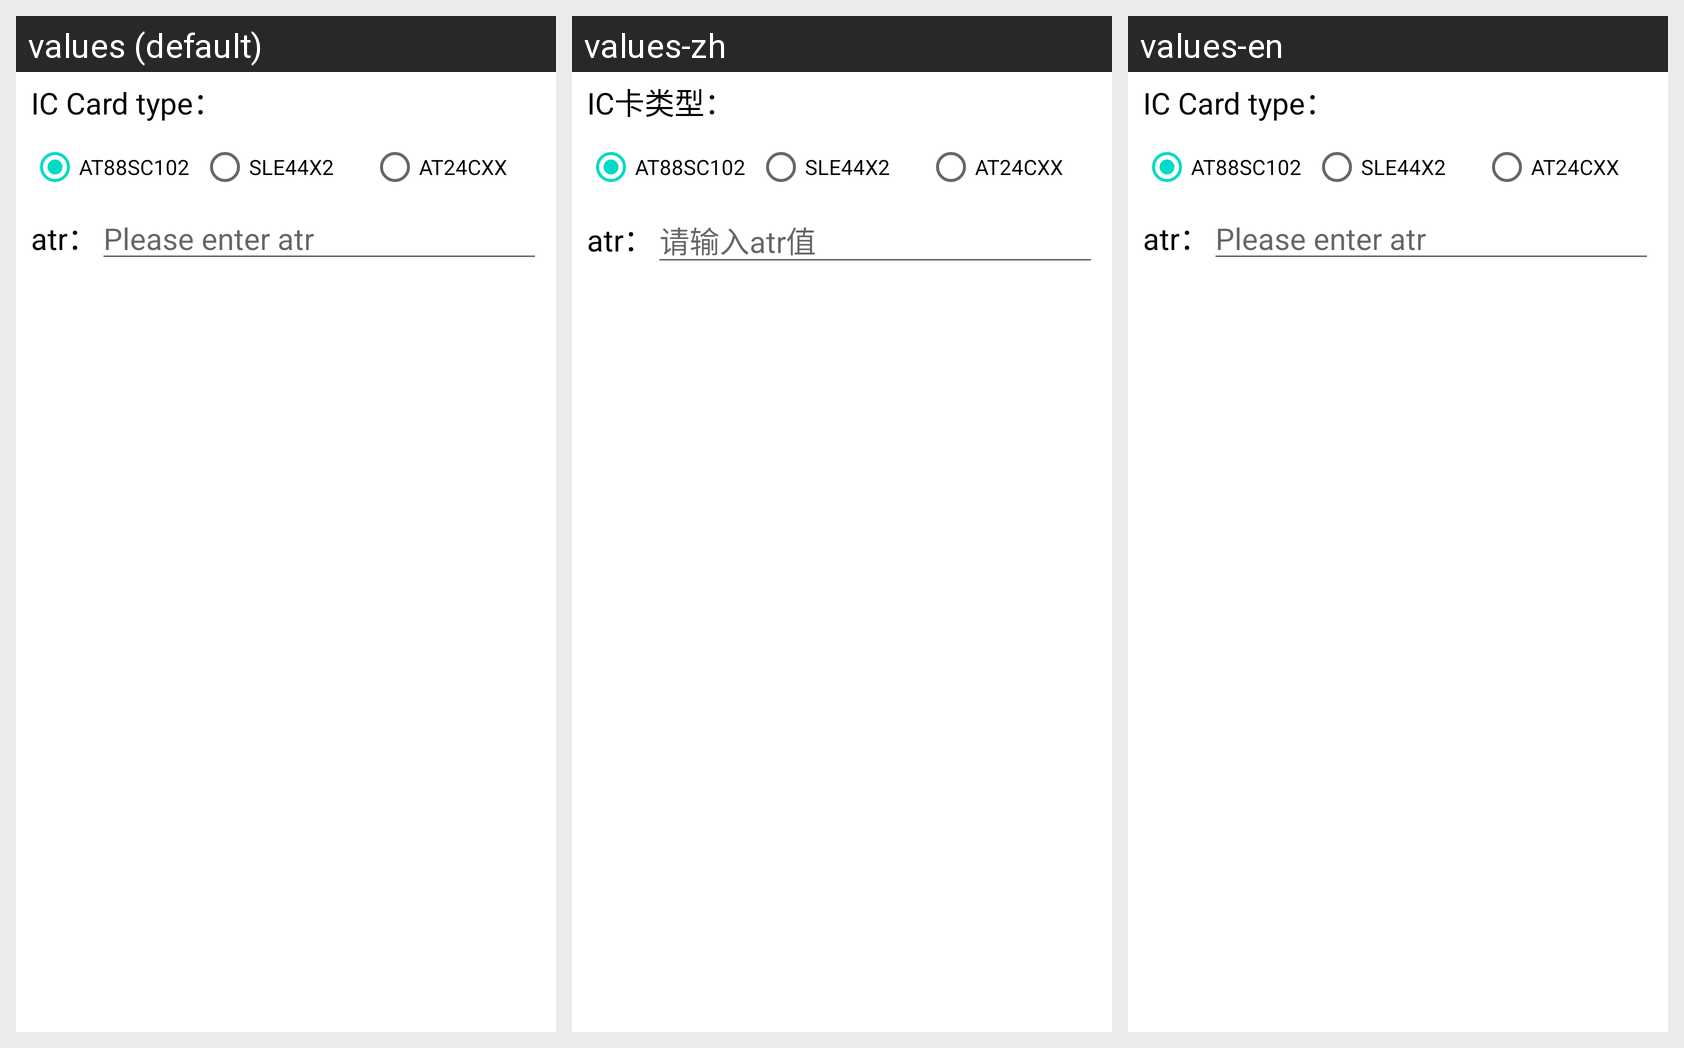

Here is an Android app screen in its default locale and in the app's own translations. Write out the translated-string differences for the strings that appear on this screen.
Android screen res/layout/dialog_iccard_open.xml rendered under 3 locales, left to right: values (default), values-zh, values-en. Device: Nexus 5 (rendered at 1080×1920; each locale shown at half size, 540×960, under a caption strip naming it); theme AppTheme.
Strings drawn on this screen, with the default value and each locale's value (text and hints the layout hard-codes, and strings that could not be matched under every locale, appear in the picture but are not listed):

dialog_tv_iccard_type
  values: IC Card type：
  values-zh: IC卡类型：
  values-en: IC Card type：

dialog_tv_atr
  values: atr：
  values-zh: atr：
  values-en: atr：

dialog_tv_enter_atr
  values: Please enter atr
  values-zh: 请输入atr值
  values-en: Please enter atr
